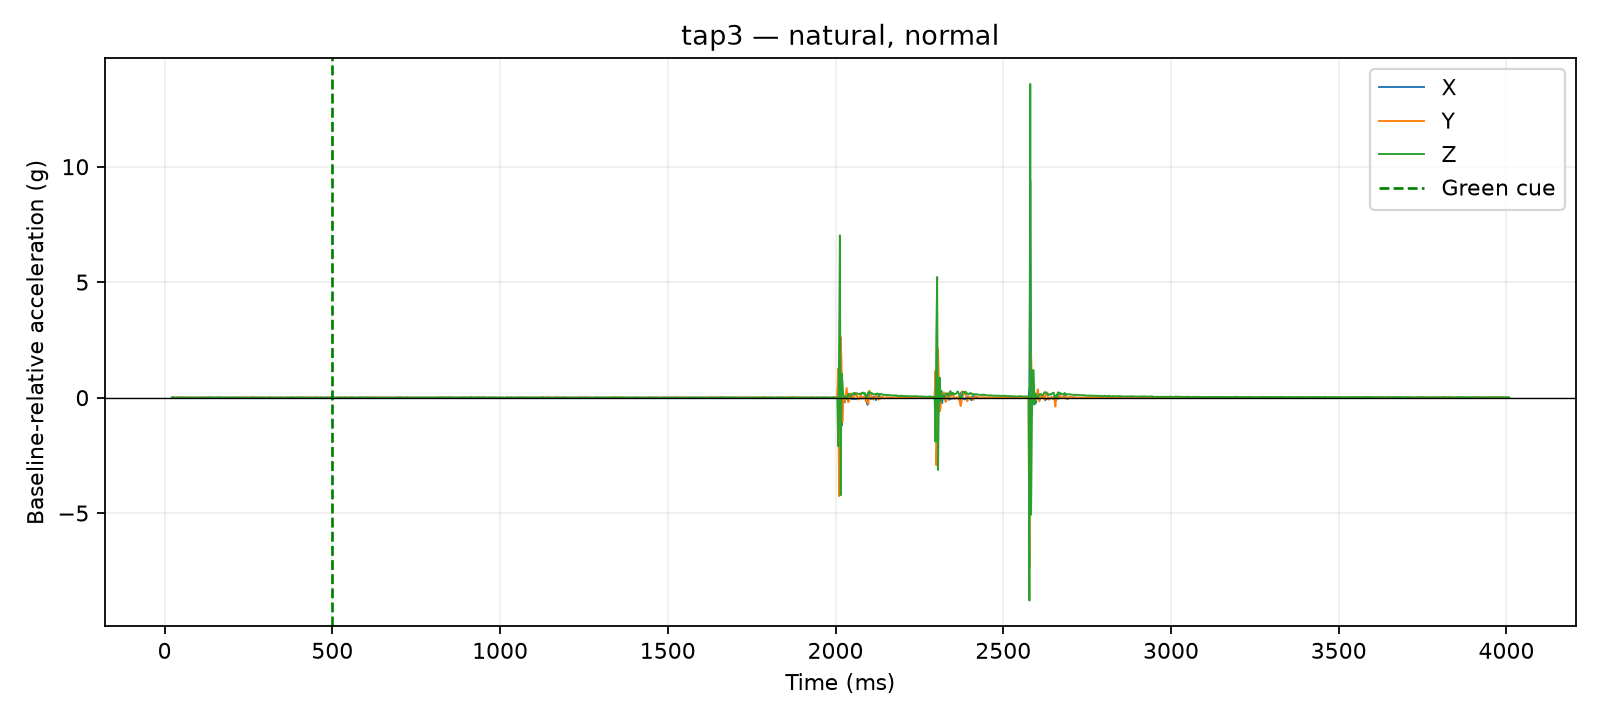

The table this chart was drawn from, first rows:
time_us, x_g, y_g, z_g, time_ms, cue_time_us, x_delta_g, y_delta_g, z_delta_g, dynamic_magnitude_g, label, requested_pace, requested_force, session_id, operator_accepted
21682, 0.0234, 0.0078, 0.9087, 21.68, 500000, 0.0039, -0.0117, 0.0, 0.01233, tap3, natural, normal, 20260810_135950, True
22145, 0.0234, 0.0078, 0.9087, 22.14, 500000, 0.0039, -0.0117, 0.0, 0.01233, tap3, natural, normal, 20260810_135950, True
22544, 0.0234, 0.0078, 0.9087, 22.54, 500000, 0.0039, -0.0117, 0.0, 0.01233, tap3, natural, normal, 20260810_135950, True
22960, 0.0351, 0.0156, 0.9087, 22.96, 500000, 0.0156, -0.0039, 0.0, 0.01608, tap3, natural, normal, 20260810_135950, True
23361, 0.0351, 0.0156, 0.9087, 23.36, 500000, 0.0156, -0.0039, 0.0, 0.01608, tap3, natural, normal, 20260810_135950, True
23905, 0.0351, 0.0156, 0.9087, 23.91, 500000, 0.0156, -0.0039, 0.0, 0.01608, tap3, natural, normal, 20260810_135950, True
24311, 0.0351, 0.0156, 0.9087, 24.31, 500000, 0.0156, -0.0039, 0.0, 0.01608, tap3, natural, normal, 20260810_135950, True
24717, 0.0351, 0.0156, 0.9087, 24.72, 500000, 0.0156, -0.0039, 0.0, 0.01608, tap3, natural, normal, 20260810_135950, True
25117, 0.0351, 0.0156, 0.9087, 25.12, 500000, 0.0156, -0.0039, 0.0, 0.01608, tap3, natural, normal, 20260810_135950, True
25516, 0.0195, 0.0273, 0.9204, 25.52, 500000, 0.0, 0.0078, 0.0117, 0.01406, tap3, natural, normal, 20260810_135950, True
25931, 0.0195, 0.0273, 0.9204, 25.93, 500000, 0.0, 0.0078, 0.0117, 0.01406, tap3, natural, normal, 20260810_135950, True
27525, 0.0195, 0.0273, 0.9204, 27.52, 500000, 0.0, 0.0078, 0.0117, 0.01406, tap3, natural, normal, 20260810_135950, True
30017, 0.0195, 0.0195, 0.9048, 30.02, 500000, 0.0, 0.0, -0.0039, 0.0039, tap3, natural, normal, 20260810_135950, True
32519, 0.0195, 0.0195, 0.897, 32.52, 500000, 0.0, 0.0, -0.0117, 0.0117, tap3, natural, normal, 20260810_135950, True
35026, 0.0156, 0.0312, 0.9087, 35.03, 500000, -0.0039, 0.0117, 0.0, 0.01233, tap3, natural, normal, 20260810_135950, True
37510, 0.0117, 0.0312, 0.9204, 37.51, 500000, -0.0078, 0.0117, 0.0117, 0.01829, tap3, natural, normal, 20260810_135950, True
40021, 0.0273, 0.0234, 0.9087, 40.02, 500000, 0.0078, 0.0039, 0.0, 0.008721, tap3, natural, normal, 20260810_135950, True
42516, 0.0273, 0.0234, 0.9009, 42.52, 500000, 0.0078, 0.0039, -0.0078, 0.0117, tap3, natural, normal, 20260810_135950, True
45013, 0.0195, 0.0195, 0.9165, 45.01, 500000, 0.0, 0.0, 0.0078, 0.0078, tap3, natural, normal, 20260810_135950, True
47501, 0.0195, 0.0195, 0.9126, 47.5, 500000, 0.0, 0.0, 0.0039, 0.0039, tap3, natural, normal, 20260810_135950, True
50011, 0.0234, 0.0273, 0.9126, 50.01, 500000, 0.0039, 0.0078, 0.0039, 0.009553, tap3, natural, normal, 20260810_135950, True
52528, 0.0117, 0.0195, 0.9165, 52.53, 500000, -0.0078, 0.0, 0.0078, 0.01103, tap3, natural, normal, 20260810_135950, True
55020, 0.0195, 0.0195, 0.9126, 55.02, 500000, 0.0, 0.0, 0.0039, 0.0039, tap3, natural, normal, 20260810_135950, True
57502, 0.0156, 0.0156, 0.9048, 57.5, 500000, -0.0039, -0.0039, -0.0039, 0.006755, tap3, natural, normal, 20260810_135950, True
60002, 0.0234, 0.0156, 0.9087, 60, 500000, 0.0039, -0.0039, 0.0, 0.005515, tap3, natural, normal, 20260810_135950, True
62507, 0.0195, 0.0273, 0.9087, 62.51, 500000, 0.0, 0.0078, 0.0, 0.0078, tap3, natural, normal, 20260810_135950, True
65007, 0.0195, 0.0234, 0.9126, 65.01, 500000, 0.0, 0.0039, 0.0039, 0.005515, tap3, natural, normal, 20260810_135950, True
67515, 0.0156, 0.0234, 0.9126, 67.52, 500000, -0.0039, 0.0039, 0.0039, 0.006755, tap3, natural, normal, 20260810_135950, True
70027, 0.0195, 0.0156, 0.9048, 70.03, 500000, 0.0, -0.0039, -0.0039, 0.005515, tap3, natural, normal, 20260810_135950, True
72520, 0.0117, 0.0273, 0.9165, 72.52, 500000, -0.0078, 0.0078, 0.0078, 0.01351, tap3, natural, normal, 20260810_135950, True
75017, 0.0078, 0.0234, 0.9048, 75.02, 500000, -0.0117, 0.0039, -0.0039, 0.01293, tap3, natural, normal, 20260810_135950, True
77527, 0.0195, 0.0195, 0.9087, 77.53, 500000, 0.0, 0.0, 0.0, 0.0, tap3, natural, normal, 20260810_135950, True
80012, 0.0195, 0.0273, 0.9126, 80.01, 500000, 0.0, 0.0078, 0.0039, 0.008721, tap3, natural, normal, 20260810_135950, True
82518, 0.0156, 0.0234, 0.9048, 82.52, 500000, -0.0039, 0.0039, -0.0039, 0.006755, tap3, natural, normal, 20260810_135950, True
85013, 0.0234, 0.0195, 0.9048, 85.01, 500000, 0.0039, 0.0, -0.0039, 0.005515, tap3, natural, normal, 20260810_135950, True
87501, 0.0156, 0.0156, 0.9087, 87.5, 500000, -0.0039, -0.0039, 0.0, 0.005515, tap3, natural, normal, 20260810_135950, True
90001, 0.0156, 0.0234, 0.9087, 90, 500000, -0.0039, 0.0039, 0.0, 0.005515, tap3, natural, normal, 20260810_135950, True
92524, 0.0273, 0.0078, 0.9087, 92.52, 500000, 0.0078, -0.0117, 0.0, 0.01406, tap3, natural, normal, 20260810_135950, True
95009, 0.0195, 0.0273, 0.9126, 95.01, 500000, 0.0, 0.0078, 0.0039, 0.008721, tap3, natural, normal, 20260810_135950, True
97524, 0.0195, 0.0234, 0.9048, 97.52, 500000, 0.0, 0.0039, -0.0039, 0.005515, tap3, natural, normal, 20260810_135950, True
100007, 0.0117, 0.0195, 0.9048, 100, 500000, -0.0078, 0.0, -0.0039, 0.008721, tap3, natural, normal, 20260810_135950, True
102511, 0.0156, 0.0234, 0.9087, 102.5, 500000, -0.0039, 0.0039, 0.0, 0.005515, tap3, natural, normal, 20260810_135950, True
105024, 0.0156, 0.0273, 0.9165, 105, 500000, -0.0039, 0.0078, 0.0078, 0.0117, tap3, natural, normal, 20260810_135950, True
107518, 0.0156, 0.0195, 0.9087, 107.5, 500000, -0.0039, 0.0, 0.0, 0.0039, tap3, natural, normal, 20260810_135950, True
110013, 0.0156, 0.0273, 0.9087, 110, 500000, -0.0039, 0.0078, 0.0, 0.008721, tap3, natural, normal, 20260810_135950, True
112500, 0.0234, 0.0234, 0.9126, 112.5, 500000, 0.0039, 0.0039, 0.0039, 0.006755, tap3, natural, normal, 20260810_135950, True
115005, 0.0195, 0.0195, 0.9165, 115, 500000, 0.0, 0.0, 0.0078, 0.0078, tap3, natural, normal, 20260810_135950, True
117524, 0.0195, 0.0195, 0.9126, 117.5, 500000, 0.0, 0.0, 0.0039, 0.0039, tap3, natural, normal, 20260810_135950, True
120002, 0.0234, 0.0156, 0.9009, 120, 500000, 0.0039, -0.0039, -0.0078, 0.009553, tap3, natural, normal, 20260810_135950, True
122529, 0.0234, 0.0234, 0.9126, 122.5, 500000, 0.0039, 0.0039, 0.0039, 0.006755, tap3, natural, normal, 20260810_135950, True
125006, 0.0234, 0.0234, 0.9126, 125, 500000, 0.0039, 0.0039, 0.0039, 0.006755, tap3, natural, normal, 20260810_135950, True
127517, 0.0156, 0.0195, 0.9048, 127.5, 500000, -0.0039, 0.0, -0.0039, 0.005515, tap3, natural, normal, 20260810_135950, True
130029, 0.0156, 0.0195, 0.9048, 130, 500000, -0.0039, 0.0, -0.0039, 0.005515, tap3, natural, normal, 20260810_135950, True
132500, 0.0156, 0.0195, 0.9282, 132.5, 500000, -0.0039, 0.0, 0.0195, 0.01989, tap3, natural, normal, 20260810_135950, True
135005, 0.0156, 0.0156, 0.9204, 135, 500000, -0.0039, -0.0039, 0.0117, 0.01293, tap3, natural, normal, 20260810_135950, True
137507, 0.0273, 0.0195, 0.9126, 137.5, 500000, 0.0078, 0.0, 0.0039, 0.008721, tap3, natural, normal, 20260810_135950, True
140026, 0.0195, 0.0156, 0.9126, 140, 500000, 0.0, -0.0039, 0.0039, 0.005515, tap3, natural, normal, 20260810_135950, True
142524, 0.0156, 0.0156, 0.9048, 142.5, 500000, -0.0039, -0.0039, -0.0039, 0.006755, tap3, natural, normal, 20260810_135950, True
145009, 0.0234, 0.0156, 0.9204, 145, 500000, 0.0039, -0.0039, 0.0117, 0.01293, tap3, natural, normal, 20260810_135950, True
147518, 0.0234, 0.0234, 0.9165, 147.5, 500000, 0.0039, 0.0039, 0.0078, 0.009553, tap3, natural, normal, 20260810_135950, True
... 1,540 more rows
